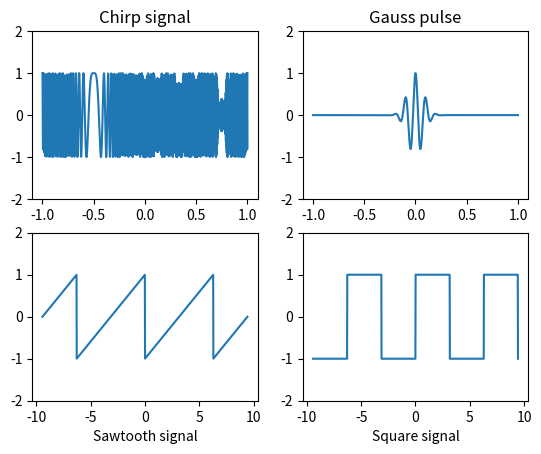

This chart was generated by the following Python code:
import numpy
from scipy.signal import chirp, sawtooth, square, gausspulse
import matplotlib.pyplot as plt

t=numpy.linspace(-1,1,1000)
plt.subplot(221); plt.ylim([-2,2])
plt.plot(t,chirp(t,f0=100,t1=0.5,f1=200))   # plot a chirp
plt.title("Chirp signal")

plt.subplot(222); plt.ylim([-2,2])
plt.plot(t,gausspulse(t,fc=10,bw=0.5))      # Gauss pulse
plt.title("Gauss pulse")

plt.subplot(223); plt.ylim([-2,2])
t*=3*numpy.pi
plt.plot(t,sawtooth(t))                     # sawtooth
plt.xlabel("Sawtooth signal")

plt.subplot(224); plt.ylim([-2,2])
plt.plot(t,square(t))                       # Square wave
plt.xlabel("Square signal")
plt.show()